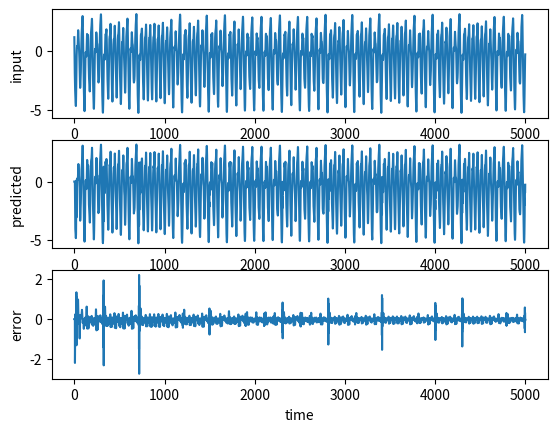

This chart was generated by the following Python code:
# gethub code for Mackey-Glass generation
# [redacted]

import collections
import numpy as np
import matplotlib.pyplot as plt

def mackey_glass(sample_len=5000, tau=17, seed=None, n_samples = 1):
    '''
    mackey_glass(sample_len=1000, tau=17, seed = None, n_samples = 1) -> input
    Generate the Mackey Glass time-series. Parameters are:
        - sample_len: length of the time-series in timesteps. Default is 1000.
        - tau: delay of the MG - system. Commonly used values are tau=17 (mild
          chaos) and tau=30 (moderate chaos). Default is 17.
        - seed: to seed the random generator, can be used to generate the same
          timeseries at each invocation.
        - n_samples : number of samples to generate
    '''
    delta_t = 10
    history_len = tau * delta_t
    # Initial conditions for the history of the system
    timeseries = 1.2

    if seed is not None:
        np.random.seed(seed)

    time = np.arange(0.0,sample_len,1)
    # print(time)
    samples = []

    for _ in range(n_samples):
        history = collections.deque(1.2 * np.ones(history_len) + 0.2 * \
                                    (np.random.rand(history_len) - 0.5))
        # Preallocate the array for the time-series
        inp = np.zeros((sample_len,1))

        for timestep in range(sample_len):
            for _ in range(delta_t):
                xtau = history.popleft()
                history.append(timeseries)
                timeseries = history[-1] + (0.2 * xtau / (1.0 + xtau ** 10) - \
                             0.1 * history[-1]) / delta_t
            inp[timestep] = timeseries

        # Squash timeseries through tanh
        inp = np.tanh(inp - 1)
        samples = inp
        # samples.append(inp)
    return time, samples

time, series = mackey_glass()
series = series*10
# Training
sample_len = 5000
y = np.zeros((sample_len,1))
e = np.zeros((sample_len,1))
# x[0:6] = series[0:6]
w = np.ones((7,1))*0.1 #+0.1
lr = 0.02
for step in range(time.size-7):
    t = step + 7
    y[t] = w[0]*series[t-1] + w[1]*series[t-2] + w[2]*series[t-3] + w[3]*series[t-4] + w[4]*series[t-5] + w[5]*series[t-6] + w[6]*series[t-7]
    e[t] = series[t] - y[t]
    w[0] = w[0] + (lr*e[t]*series[t-1])
    w[1] = w[1] + (lr*e[t]*series[t-2])
    w[2] = w[2] + (lr*e[t]*series[t-3])
    w[3] = w[3] + (lr*e[t]*series[t-4])
    w[4] = w[4] + (lr*e[t]*series[t-5])
    w[5] = w[5] + (lr*e[t]*series[t-6])
    w[6] = w[6] + (lr*e[t]*series[t-7])
    # print('predicted: ', y[t-1])
    # print('weights: ', w[0:7])
    # print('error: ', e[t])

plt.figure()
plt.subplot(311)
plt.plot(time, series)
plt.ylabel('input')
plt.xlabel('time')
plt.subplot(312)
plt.plot(time,y)
plt.ylabel('predicted')
plt.xlabel('time')
plt.subplot(313)
plt.plot(time,e)
plt.ylabel('error')
plt.xlabel('time')
plt.show()
